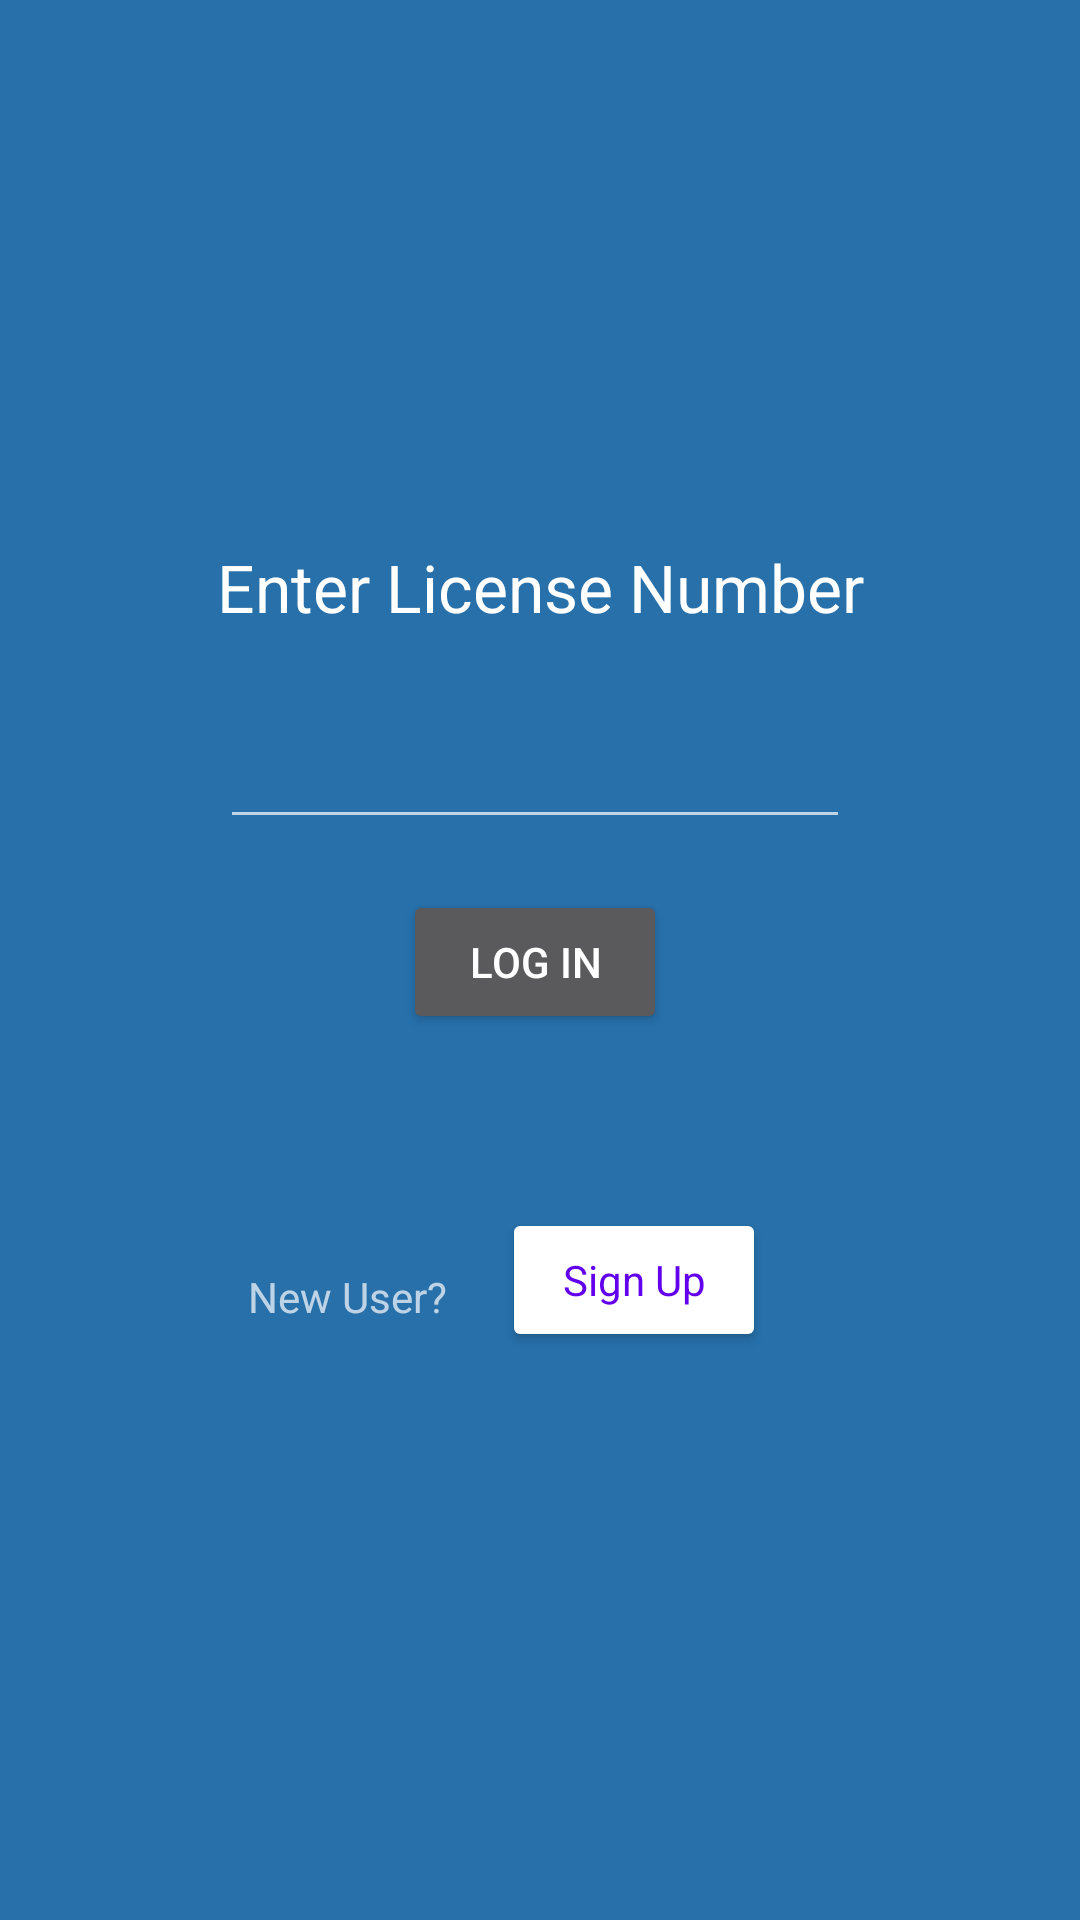

The Android layout XML behind this screen, and the referenced resources:
<!-- AndroidManifest.xml: application theme MyTheme -->
<!-- res/layout/activity_login.xml -->
<?xml version="1.0" encoding="utf-8"?>
<androidx.constraintlayout.widget.ConstraintLayout  xmlns:android="http://schemas.android.com/apk/res/android"
    xmlns:app="http://schemas.android.com/apk/res-auto"
    xmlns:tools="http://schemas.android.com/tools"
    android:layout_width="match_parent"
    android:layout_height="match_parent"
    tools:context=".Login">



    <TextView
        android:id="@+id/Lisc"
        android:layout_width="wrap_content"
        android:layout_height="wrap_content"
        android:layout_marginTop="181dp"
        android:text="Enter License Number"
        android:textAppearance="@style/TextAppearance.AppCompat.Large"
        app:layout_constraintEnd_toEndOf="parent"
        app:layout_constraintStart_toStartOf="parent"
        app:layout_constraintTop_toTopOf="parent" />

    <Button
        android:id="@+id/logIn"
        android:layout_width="wrap_content"
        android:layout_height="wrap_content"
        android:layout_marginTop="17dp"
        android:text="Log In"
        app:layout_constraintEnd_toEndOf="@+id/LicenseNum"
        app:layout_constraintStart_toStartOf="@+id/LicenseNum"
        app:layout_constraintTop_toBottomOf="@+id/LicenseNum" />

    <TextView
        android:id="@+id/New"
        android:layout_width="wrap_content"
        android:layout_height="wrap_content"
        android:layout_marginEnd="15dp"
        android:layout_marginRight="15dp"
        android:layout_marginBottom="9dp"
        android:text="New User? "
        app:layout_constraintBottom_toBottomOf="@+id/sign"
        app:layout_constraintEnd_toStartOf="@+id/sign"
        app:layout_constraintHorizontal_chainStyle="packed"
        app:layout_constraintStart_toStartOf="parent" />

    <Button
        android:id="@+id/sign"
        android:layout_width="wrap_content"
        android:layout_height="wrap_content"

        android:layout_marginTop="58dp"
        android:layout_marginEnd="22dp"
        android:layout_marginRight="22dp"
        android:text="Sign Up"
        android:textAppearance="@style/TextAppearance.AppCompat.Small"
        android:textColor="@color/purple_500"
        app:backgroundTint="@color/white"
        app:iconPadding="0dp"
        app:iconTint="@color/white"
        app:layout_constraintEnd_toEndOf="parent"
        app:layout_constraintStart_toEndOf="@+id/New"
        app:layout_constraintTop_toBottomOf="@+id/logIn" />

    <EditText
        android:id="@+id/LicenseNum"
        android:layout_width="wrap_content"
        android:layout_height="wrap_content"
        android:layout_marginStart="1dp"
        android:layout_marginLeft="1dp"
        android:layout_marginTop="28dp"
        android:ems="10"
        android:inputType="textPersonName"
        app:layout_constraintStart_toStartOf="@+id/Lisc"
        app:layout_constraintTop_toBottomOf="@+id/Lisc" />
</androidx.constraintlayout.widget.ConstraintLayout>
<!-- resources referenced by this layout -->
<resources>
  <style name="MyTheme" parent="Theme.AppCompat.NoActionBar">
          <item name="android:background">#2770AA</item>
  
      </style>
  <!-- not gathered from this repository: default colours our renderer supplied (Android Studio template values) -->
  <color name="purple_500">#FF6200EE</color>
  <color name="white">#FFFFFFFF</color>
</resources>
